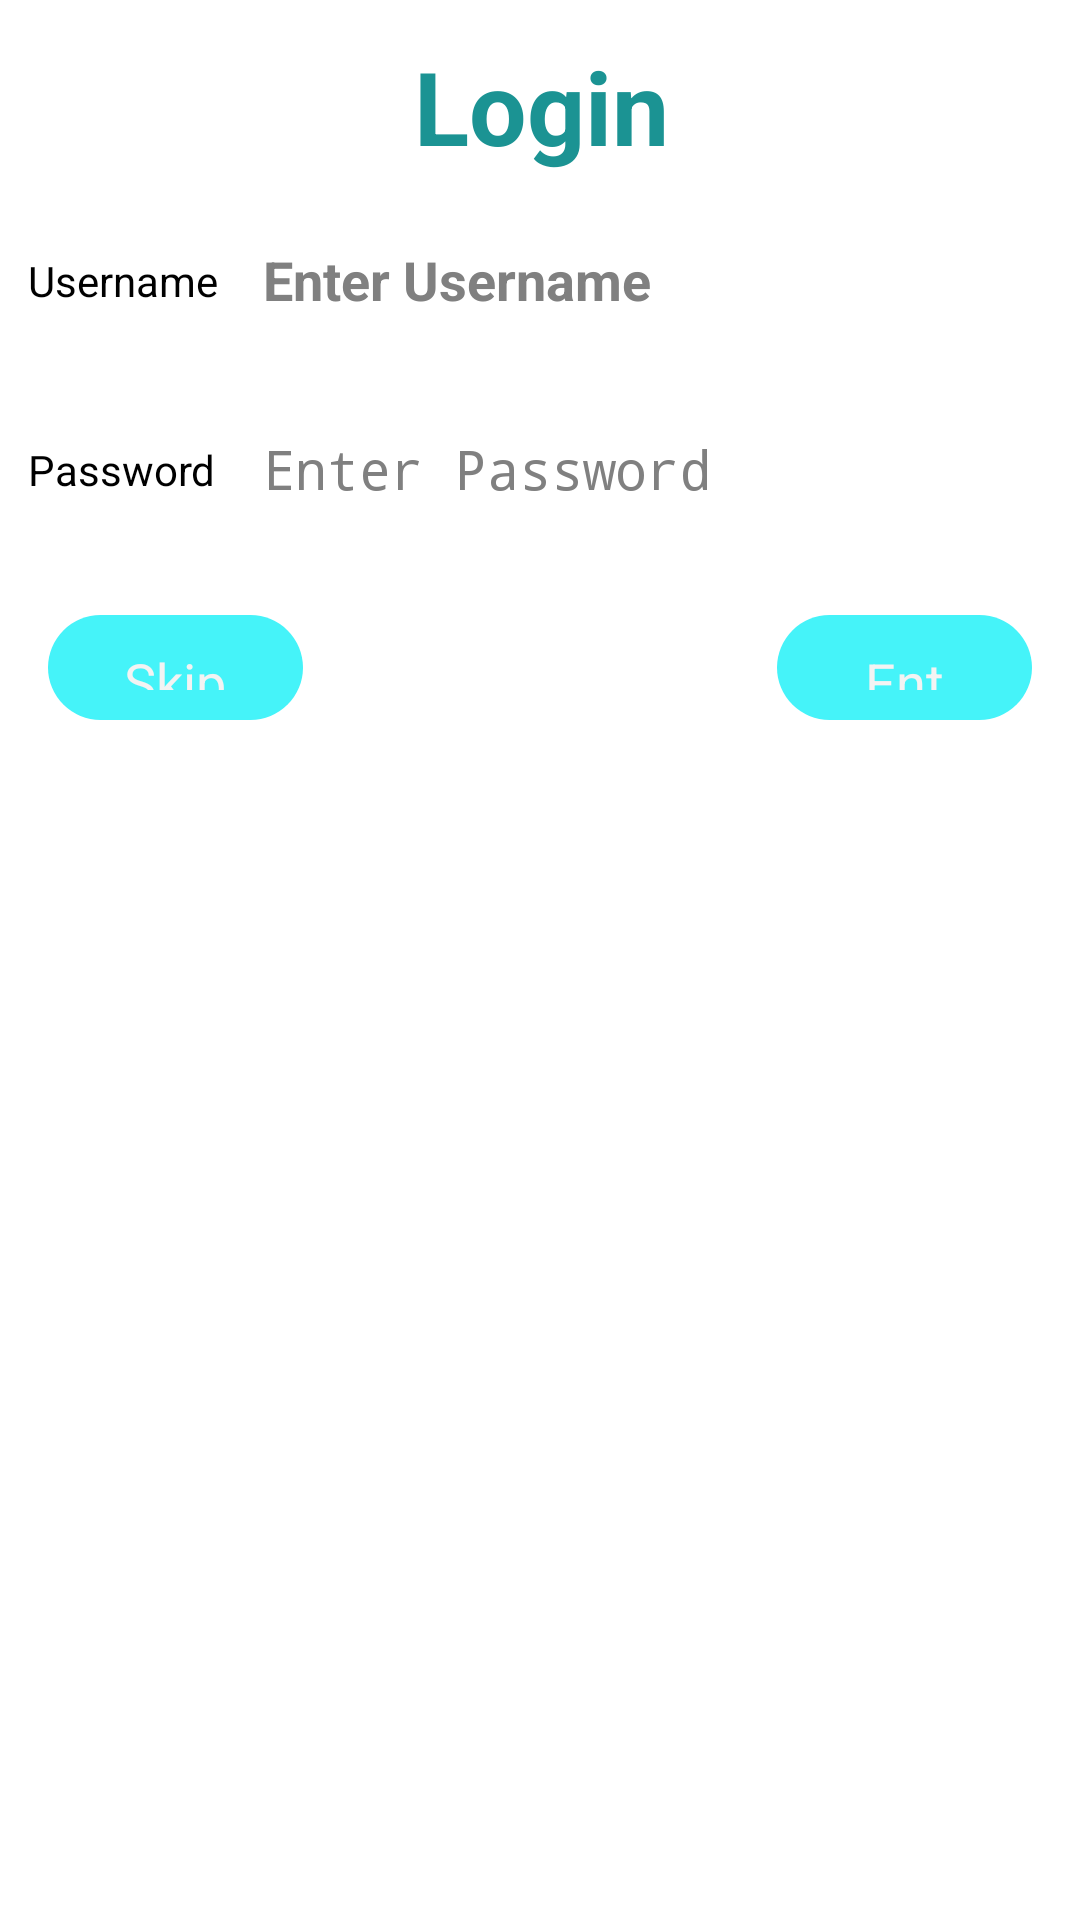

Android layout source for this screen:
<!-- AndroidManifest.xml: application theme Theme.Trivia -->
<!-- res/layout/custom_dialog.xml -->
<?xml version="1.0" encoding="utf-8"?>
<androidx.constraintlayout.widget.ConstraintLayout xmlns:android="http://schemas.android.com/apk/res/android"
    xmlns:app="http://schemas.android.com/apk/res-auto"
    xmlns:tools="http://schemas.android.com/tools"
    android:layout_width="match_parent"
    android:layout_height="match_parent"
    android:theme="@android:style/Theme.Holo.Dialog"
    >

    <Button
        android:id="@+id/enter"
        android:layout_width="85dp"
        android:layout_height="35dp"
        android:layout_marginEnd="16dp"
        android:background="@drawable/rounded_rectangle"
        android:text="Enter"
        app:layout_constraintBottom_toBottomOf="@+id/skip"
        app:layout_constraintEnd_toEndOf="parent"
        app:layout_constraintTop_toTopOf="@+id/skip" />

    <Button
        android:id="@+id/skip"
        android:layout_width="85dp"
        android:layout_height="35dp"
        android:layout_marginStart="16dp"
        android:layout_marginBottom="20dp"
        android:background="@drawable/rounded_rectangle"
        android:text="Skip"
        app:layout_constraintBottom_toTopOf="@+id/guideline2"
        app:layout_constraintStart_toStartOf="parent" />

    <TextView
        android:id="@+id/textView6"
        android:layout_width="wrap_content"
        android:layout_height="wrap_content"
        android:layout_marginStart="163dp"
        android:layout_marginEnd="162dp"
        android:layout_marginBottom="16dp"
        android:text="Login"
        android:textColor="#1B9393"
        android:textSize="34sp"
        android:textStyle="bold"
        app:layout_constraintBottom_toTopOf="@+id/enterName"
        app:layout_constraintEnd_toEndOf="parent"
        app:layout_constraintStart_toStartOf="parent" />

    <TextView
        android:id="@+id/textView7"
        android:layout_width="wrap_content"
        android:layout_height="wrap_content"
        android:layout_marginStart="22dp"
        android:layout_marginTop="84dp"
        android:layout_marginEnd="16dp"
        android:text="Username"
        android:textColor="#000000"
        app:layout_constraintEnd_toStartOf="@+id/enterName"
        app:layout_constraintStart_toStartOf="parent"
        app:layout_constraintTop_toTopOf="parent" />

    <TextView
        android:id="@+id/textView10"
        android:layout_width="wrap_content"
        android:layout_height="wrap_content"
        android:layout_marginTop="44dp"
        android:text="Password"
        android:textColor="#000000"
        app:layout_constraintStart_toStartOf="@+id/textView7"
        app:layout_constraintTop_toBottomOf="@+id/textView7" />

    <EditText
        android:id="@+id/enterName"
        android:layout_width="wrap_content"
        android:layout_height="wrap_content"
        android:ems="10"
        android:hint="Enter Username"
        android:inputType="textPersonName"
        android:textColor="#000000"
        android:textStyle="bold"
        app:layout_constraintBottom_toBottomOf="@+id/textView7"
        app:layout_constraintEnd_toEndOf="@+id/textView6"
        app:layout_constraintStart_toStartOf="@+id/textView6"
        app:layout_constraintTop_toTopOf="@+id/textView7" />

    <androidx.constraintlayout.widget.Guideline
        android:id="@+id/guideline2"
        android:layout_width="wrap_content"
        android:layout_height="wrap_content"
        android:orientation="horizontal"
        app:layout_constraintGuide_begin="260dp" />

    <EditText
        android:id="@+id/enterPass"
        android:layout_width="wrap_content"
        android:layout_height="wrap_content"
        android:ems="10"
        android:hint="Enter Password"
        android:inputType="textPassword"
        android:textColor="#000000"
        app:layout_constraintBottom_toBottomOf="@+id/textView10"
        app:layout_constraintStart_toStartOf="@+id/enterName"
        app:layout_constraintTop_toTopOf="@+id/textView10" />

</androidx.constraintlayout.widget.ConstraintLayout>
<!-- resources referenced by this layout -->
<resources>
  <!-- drawable rounded_rectangle (drawable) -->
  <?xml version="1.0" encoding="utf-8"?>
  <shape xmlns:android="http://schemas.android.com/apk/res/android"
      android:shape="rectangle">
  
      <corners android:radius="50dp"/>
  
      <solid android:color="@color/cyan"/>
      <padding
          android:bottom="10dp"
          android:left="25dp"
          android:right="25dp"
          android:top="10dp"/>
  
  </shape>
  <style name="Theme.Trivia" parent="Theme.MaterialComponents.Light">
          
          <item name="colorPrimary">@color/purple_500</item>
          <item name="colorPrimaryVariant">@color/purple_700</item>
          <item name="colorOnPrimary">@color/white</item>
          
          <item name="colorSecondary">@color/teal_200</item>
          <item name="colorSecondaryVariant">@color/teal_700</item>
          <item name="colorOnSecondary">@color/black</item>
          
          <item name="android:statusBarColor" tools:targetApi="l">?attr/colorPrimaryVariant</item>
          
  
      </style>
  <color name="cyan">#45F3F9</color>
  <color name="purple_500">#FF6200EE</color>
  <color name="purple_700">#FF3700B3</color>
  <color name="white">#FFFFFFFF</color>
  <color name="teal_200">#FF03DAC5</color>
  <color name="teal_700">#FF018786</color>
  <color name="black">#FF000000</color>
</resources>
